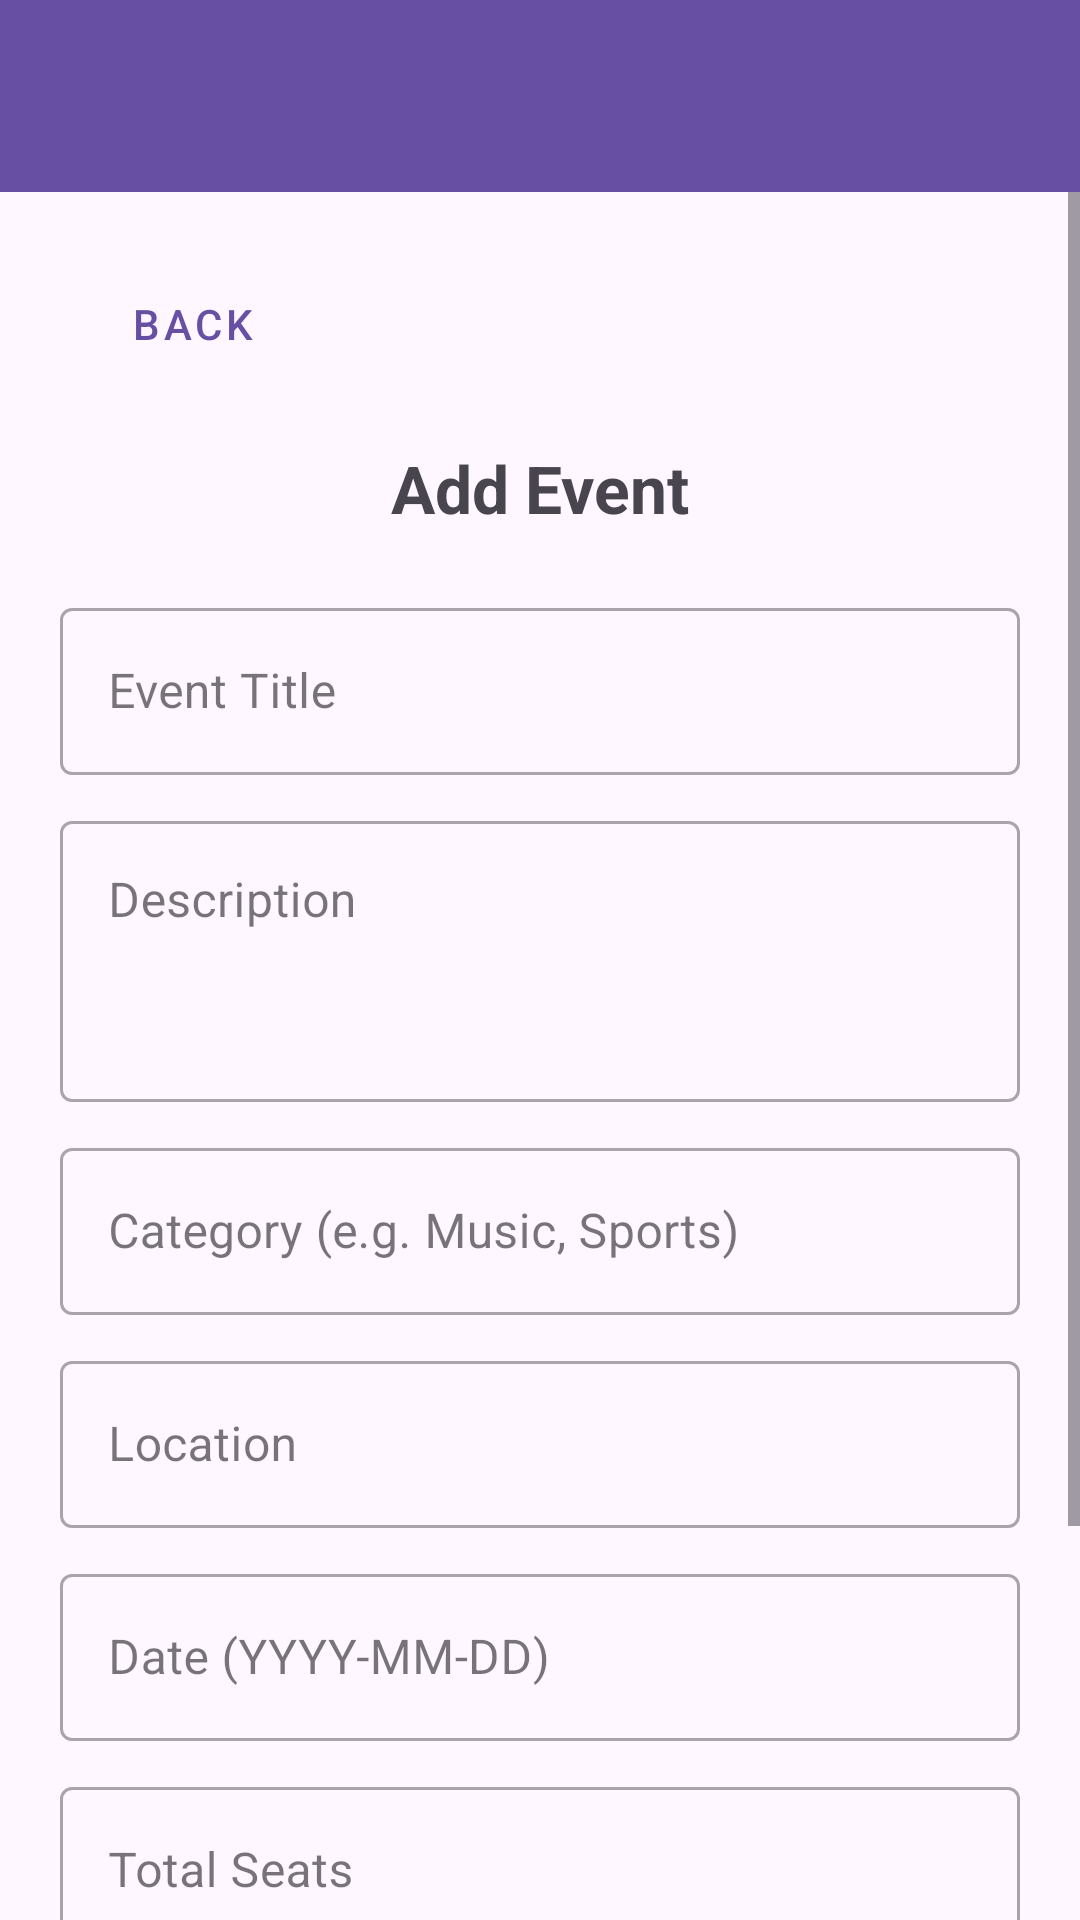

The Android layout XML behind this screen, and the referenced resources:
<!-- AndroidManifest.xml: application theme Theme.SOEN345ticket -->
<!-- res/layout/activity_add_edit_event.xml -->
<?xml version="1.0" encoding="utf-8"?>
<LinearLayout xmlns:android="http://schemas.android.com/apk/res/android"
    xmlns:app="http://schemas.android.com/apk/res-auto"
    android:layout_width="match_parent"
    android:layout_height="match_parent"
    android:orientation="vertical">

    <com.google.android.material.appbar.AppBarLayout
        android:layout_width="match_parent"
        android:layout_height="wrap_content">
        <androidx.appcompat.widget.Toolbar
            android:id="@+id/toolbar"
            android:layout_width="match_parent"
            android:layout_height="?attr/actionBarSize"
            android:background="?attr/colorPrimary"
            app:titleTextColor="@android:color/white" />
    </com.google.android.material.appbar.AppBarLayout>

    <ScrollView
        android:layout_width="match_parent"
        android:layout_height="match_parent">

        <LinearLayout
            android:layout_width="match_parent"
            android:layout_height="wrap_content"
            android:orientation="vertical"
            android:padding="20dp">

            <Button
                android:id="@+id/btnBack"
                android:layout_width="wrap_content"
                android:layout_height="wrap_content"
                android:text="Back"
                android:layout_marginBottom="16dp"
                style="@style/Widget.MaterialComponents.Button.TextButton"
                app:icon="@android:drawable/ic_menu_revert" />

            <TextView
                android:id="@+id/tvHeader"
                android:layout_width="wrap_content"
                android:layout_height="wrap_content"
                android:text="Add Event"
                android:textSize="22sp"
                android:textStyle="bold"
                android:layout_marginBottom="20dp"
                android:layout_gravity="center_horizontal"/>

            <com.google.android.material.textfield.TextInputLayout
                android:layout_width="match_parent"
                android:layout_height="wrap_content"
                android:layout_marginBottom="10dp"
                style="@style/Widget.MaterialComponents.TextInputLayout.OutlinedBox">
                <com.google.android.material.textfield.TextInputEditText
                    android:id="@+id/etTitle"
                    android:layout_width="match_parent"
                    android:layout_height="wrap_content"
                    android:hint="Event Title"/>
            </com.google.android.material.textfield.TextInputLayout>

            <com.google.android.material.textfield.TextInputLayout
                android:layout_width="match_parent"
                android:layout_height="wrap_content"
                android:layout_marginBottom="10dp"
                style="@style/Widget.MaterialComponents.TextInputLayout.OutlinedBox">
                <com.google.android.material.textfield.TextInputEditText
                    android:id="@+id/etDescription"
                    android:layout_width="match_parent"
                    android:layout_height="wrap_content"
                    android:hint="Description"
                    android:gravity="top"
                    android:minLines="3"/>
            </com.google.android.material.textfield.TextInputLayout>

            <com.google.android.material.textfield.TextInputLayout
                android:layout_width="match_parent"
                android:layout_height="wrap_content"
                android:layout_marginBottom="10dp"
                style="@style/Widget.MaterialComponents.TextInputLayout.OutlinedBox">
                <com.google.android.material.textfield.TextInputEditText
                    android:id="@+id/etCategory"
                    android:layout_width="match_parent"
                    android:layout_height="wrap_content"
                    android:hint="Category (e.g. Music, Sports)"/>
            </com.google.android.material.textfield.TextInputLayout>

            <com.google.android.material.textfield.TextInputLayout
                android:layout_width="match_parent"
                android:layout_height="wrap_content"
                android:layout_marginBottom="10dp"
                style="@style/Widget.MaterialComponents.TextInputLayout.OutlinedBox">
                <com.google.android.material.textfield.TextInputEditText
                    android:id="@+id/etLocation"
                    android:layout_width="match_parent"
                    android:layout_height="wrap_content"
                    android:hint="Location"/>
            </com.google.android.material.textfield.TextInputLayout>

            <com.google.android.material.textfield.TextInputLayout
                android:layout_width="match_parent"
                android:layout_height="wrap_content"
                android:layout_marginBottom="10dp"
                style="@style/Widget.MaterialComponents.TextInputLayout.OutlinedBox">
                <com.google.android.material.textfield.TextInputEditText
                    android:id="@+id/etDate"
                    android:layout_width="match_parent"
                    android:layout_height="wrap_content"
                    android:hint="Date (YYYY-MM-DD)"/>
            </com.google.android.material.textfield.TextInputLayout>

            <com.google.android.material.textfield.TextInputLayout
                android:layout_width="match_parent"
                android:layout_height="wrap_content"
                android:layout_marginBottom="10dp"
                style="@style/Widget.MaterialComponents.TextInputLayout.OutlinedBox">
                <com.google.android.material.textfield.TextInputEditText
                    android:id="@+id/etTotalSeats"
                    android:layout_width="match_parent"
                    android:layout_height="wrap_content"
                    android:hint="Total Seats"
                    android:inputType="number"/>
            </com.google.android.material.textfield.TextInputLayout>

            <com.google.android.material.textfield.TextInputLayout
                android:layout_width="match_parent"
                android:layout_height="wrap_content"
                android:layout_marginBottom="20dp"
                style="@style/Widget.MaterialComponents.TextInputLayout.OutlinedBox">
                <com.google.android.material.textfield.TextInputEditText
                    android:id="@+id/etPrice"
                    android:layout_width="match_parent"
                    android:layout_height="wrap_content"
                    android:hint="Price"
                    android:inputType="numberDecimal"/>
            </com.google.android.material.textfield.TextInputLayout>

            <CheckBox
                android:id="@+id/cbIsCancelled"
                android:layout_width="wrap_content"
                android:layout_height="wrap_content"
                android:text="Is Cancelled"
                android:layout_marginBottom="20dp"
                android:visibility="gone"/>

            <Button
                android:id="@+id/btnSave"
                android:layout_width="match_parent"
                android:layout_height="wrap_content"
                android:text="Save Event" />

            <Button
                android:id="@+id/btnDelete"
                android:layout_width="match_parent"
                android:layout_height="wrap_content"
                android:text="Delete Event"
                android:backgroundTint="@android:color/holo_red_dark"
                android:layout_marginTop="8dp"
                android:visibility="gone"/>

        </LinearLayout>
    </ScrollView>
</LinearLayout>
<!-- resources referenced by this layout -->
<resources>
  <style name="Theme.SOEN345ticket" parent="Base.Theme.SOEN345ticket" />
  <style name="Base.Theme.SOEN345ticket" parent="Theme.Material3.DayNight.NoActionBar">
          
          
      </style>
</resources>
